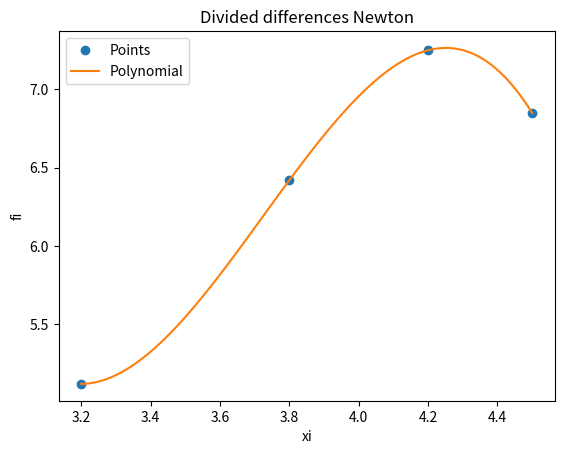

This chart was generated by the following Python code:
import numpy as np
import sympy as sym
import matplotlib.pyplot as plt

xi = np.array([3.2, 3.8, 4.2, 4.5])
fi = np.array([5.12, 6.42, 7.25, 6.85])


titulo = ['i   ','xi  ','fi  ']
n = len(xi)
ki = np.arange(0,n,1)
tabla = np.concatenate(([ki],[xi],[fi]),axis=0)
tabla = np.transpose(tabla)

dfinita = np.zeros(shape=(n,n),dtype=float)
tabla = np.concatenate((tabla,dfinita), axis=1)

[n,m] = np.shape(tabla)
diagonal = n-1
j = 3
while (j < m):
    titulo.append('F['+str(j-2)+']')

    
    i = 0
    paso = j-2 
    while (i < diagonal):
        denominador = (xi[i+paso]-xi[i])
        numerador = tabla[i+1,j-1]-tabla[i,j-1]
        tabla[i,j] = numerador/denominador
        i = i+1
    diagonal = diagonal - 1
    j = j+1

dDividida = tabla[0,3:]
n = len(dfinita)

x = sym.Symbol('x')
polinomio = fi[0]
for j in range(1,n,1):
    factor = dDividida[j-1]
    termino = 1
    for k in range(0,j,1):
        termino = termino*(x-xi[k])
    polinomio = polinomio + termino*factor

polisimple = polinomio.expand()

px = sym.lambdify(x,polisimple)

muestras = 101
a = np.min(xi)
b = np.max(xi)
pxi = np.linspace(a,b,muestras)
pfi = px(pxi)

np.set_printoptions(precision = 4)
print('Divided differences Newton')
print([titulo])
print(tabla)
print('dDividida: ')
print(dDividida)
print('Polynomial: ')
print(polinomio)
print('Simplified polynomial: ' )
print(polisimple)

plt.plot(xi,fi,'o', label = 'Points')
plt.plot(pxi,pfi, label = 'Polynomial')
plt.legend()
plt.xlabel('xi')
plt.ylabel('fi')
plt.title('Divided differences Newton')
plt.show()
